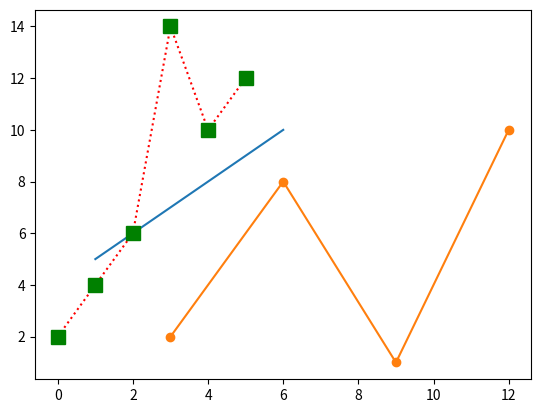

The matplotlib source for this figure:
#!/usr/bin/env python
# coding: utf-8

# In[1]:


import numpy as np
integers = np.array([[1,2,3,4], [5,6,7,8], [9,10,11,12]])
integers *2
integers.ndim


# In[2]:


integers.shape


# In[3]:


for row in integers:
    for column in row:
        print(column, end= ' ')
    print()
for i in integers.flat:
    print(i, end= ' ')


# In[4]:


import matplotlib.pyplot as plt
import numpy as np

xpoints = np.array([1,6])
ypoints = np.array ([5,10])
plt.plot(xpoints, ypoints)
plt.show()


# In[5]:


import matplotlib.pyplot as plt
import numpy as np

xpoints = np.array([3,6,9,12])
ypoints = np.array ([2,8,1,10])

plt.plot(xpoints, ypoints, marker = 'o')
plt.show()


# In[6]:


import matplotlib.pyplot as plt
import numpy as np


ypoints = np.array ([2,4,6,14,10,12])

plt.plot(ypoints,  's:r', ms = 10, mec = 'g', mfc = 'g')
plt.show()


# In[ ]:




